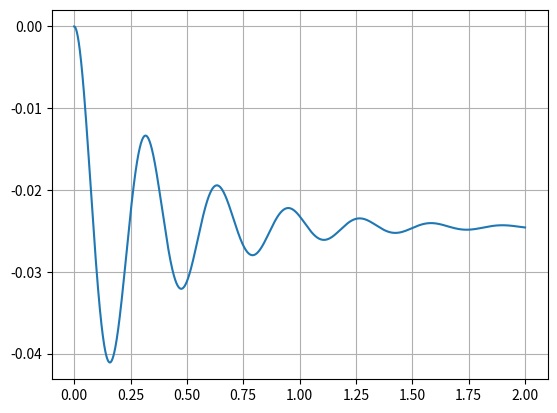

Python code for this plot:
import math
import matplotlib.pyplot as plt

# User defined constants
APPLIED_F = 0
FORCE_FREQ = 0

# General and excericise defined constants
G = 9.81
K = 40000
C = 500
M = 100
TIME_DURATION = 2
TIME_START = 0
TIME_STEP = 0.0001
Y_START = 0
REPORT_INTERVAL = 10

# Program variables
time = TIME_START
counter = REPORT_INTERVAL
extForce = 0
y = Y_START
yDot = 0
yDotDot = 0

# Data lists
timePlots = []
yPlots = []

# Function returning spring force
def spring(k, x):
    return -k*x

# Function returning damping force
def damper(c, v):
    return c*v

# Main simulation loop
while time < TIME_START + TIME_DURATION:
    # Calculate external forces: F = F_0 * sin(w * T)
    extForce = APPLIED_F * math.sin(FORCE_FREQ * time)
    # Calculate forces and second derivatives
    totalForce = extForce - M * G + spring(K, y) - damper(C, yDot)
    yDotDot = totalForce/M
    # Append plot values every REPORT_INTERVAL
    if counter == REPORT_INTERVAL:
        counter = 0
        timePlots.append(time)
        yPlots.append(y)
    # Apply motion this iteration
    y += yDot * TIME_STEP
    yDot += yDotDot * TIME_STEP
    time += TIME_STEP
    counter += 1

# Plot data
plt.plot(timePlots, yPlots)
plt.grid()
plt.show()
